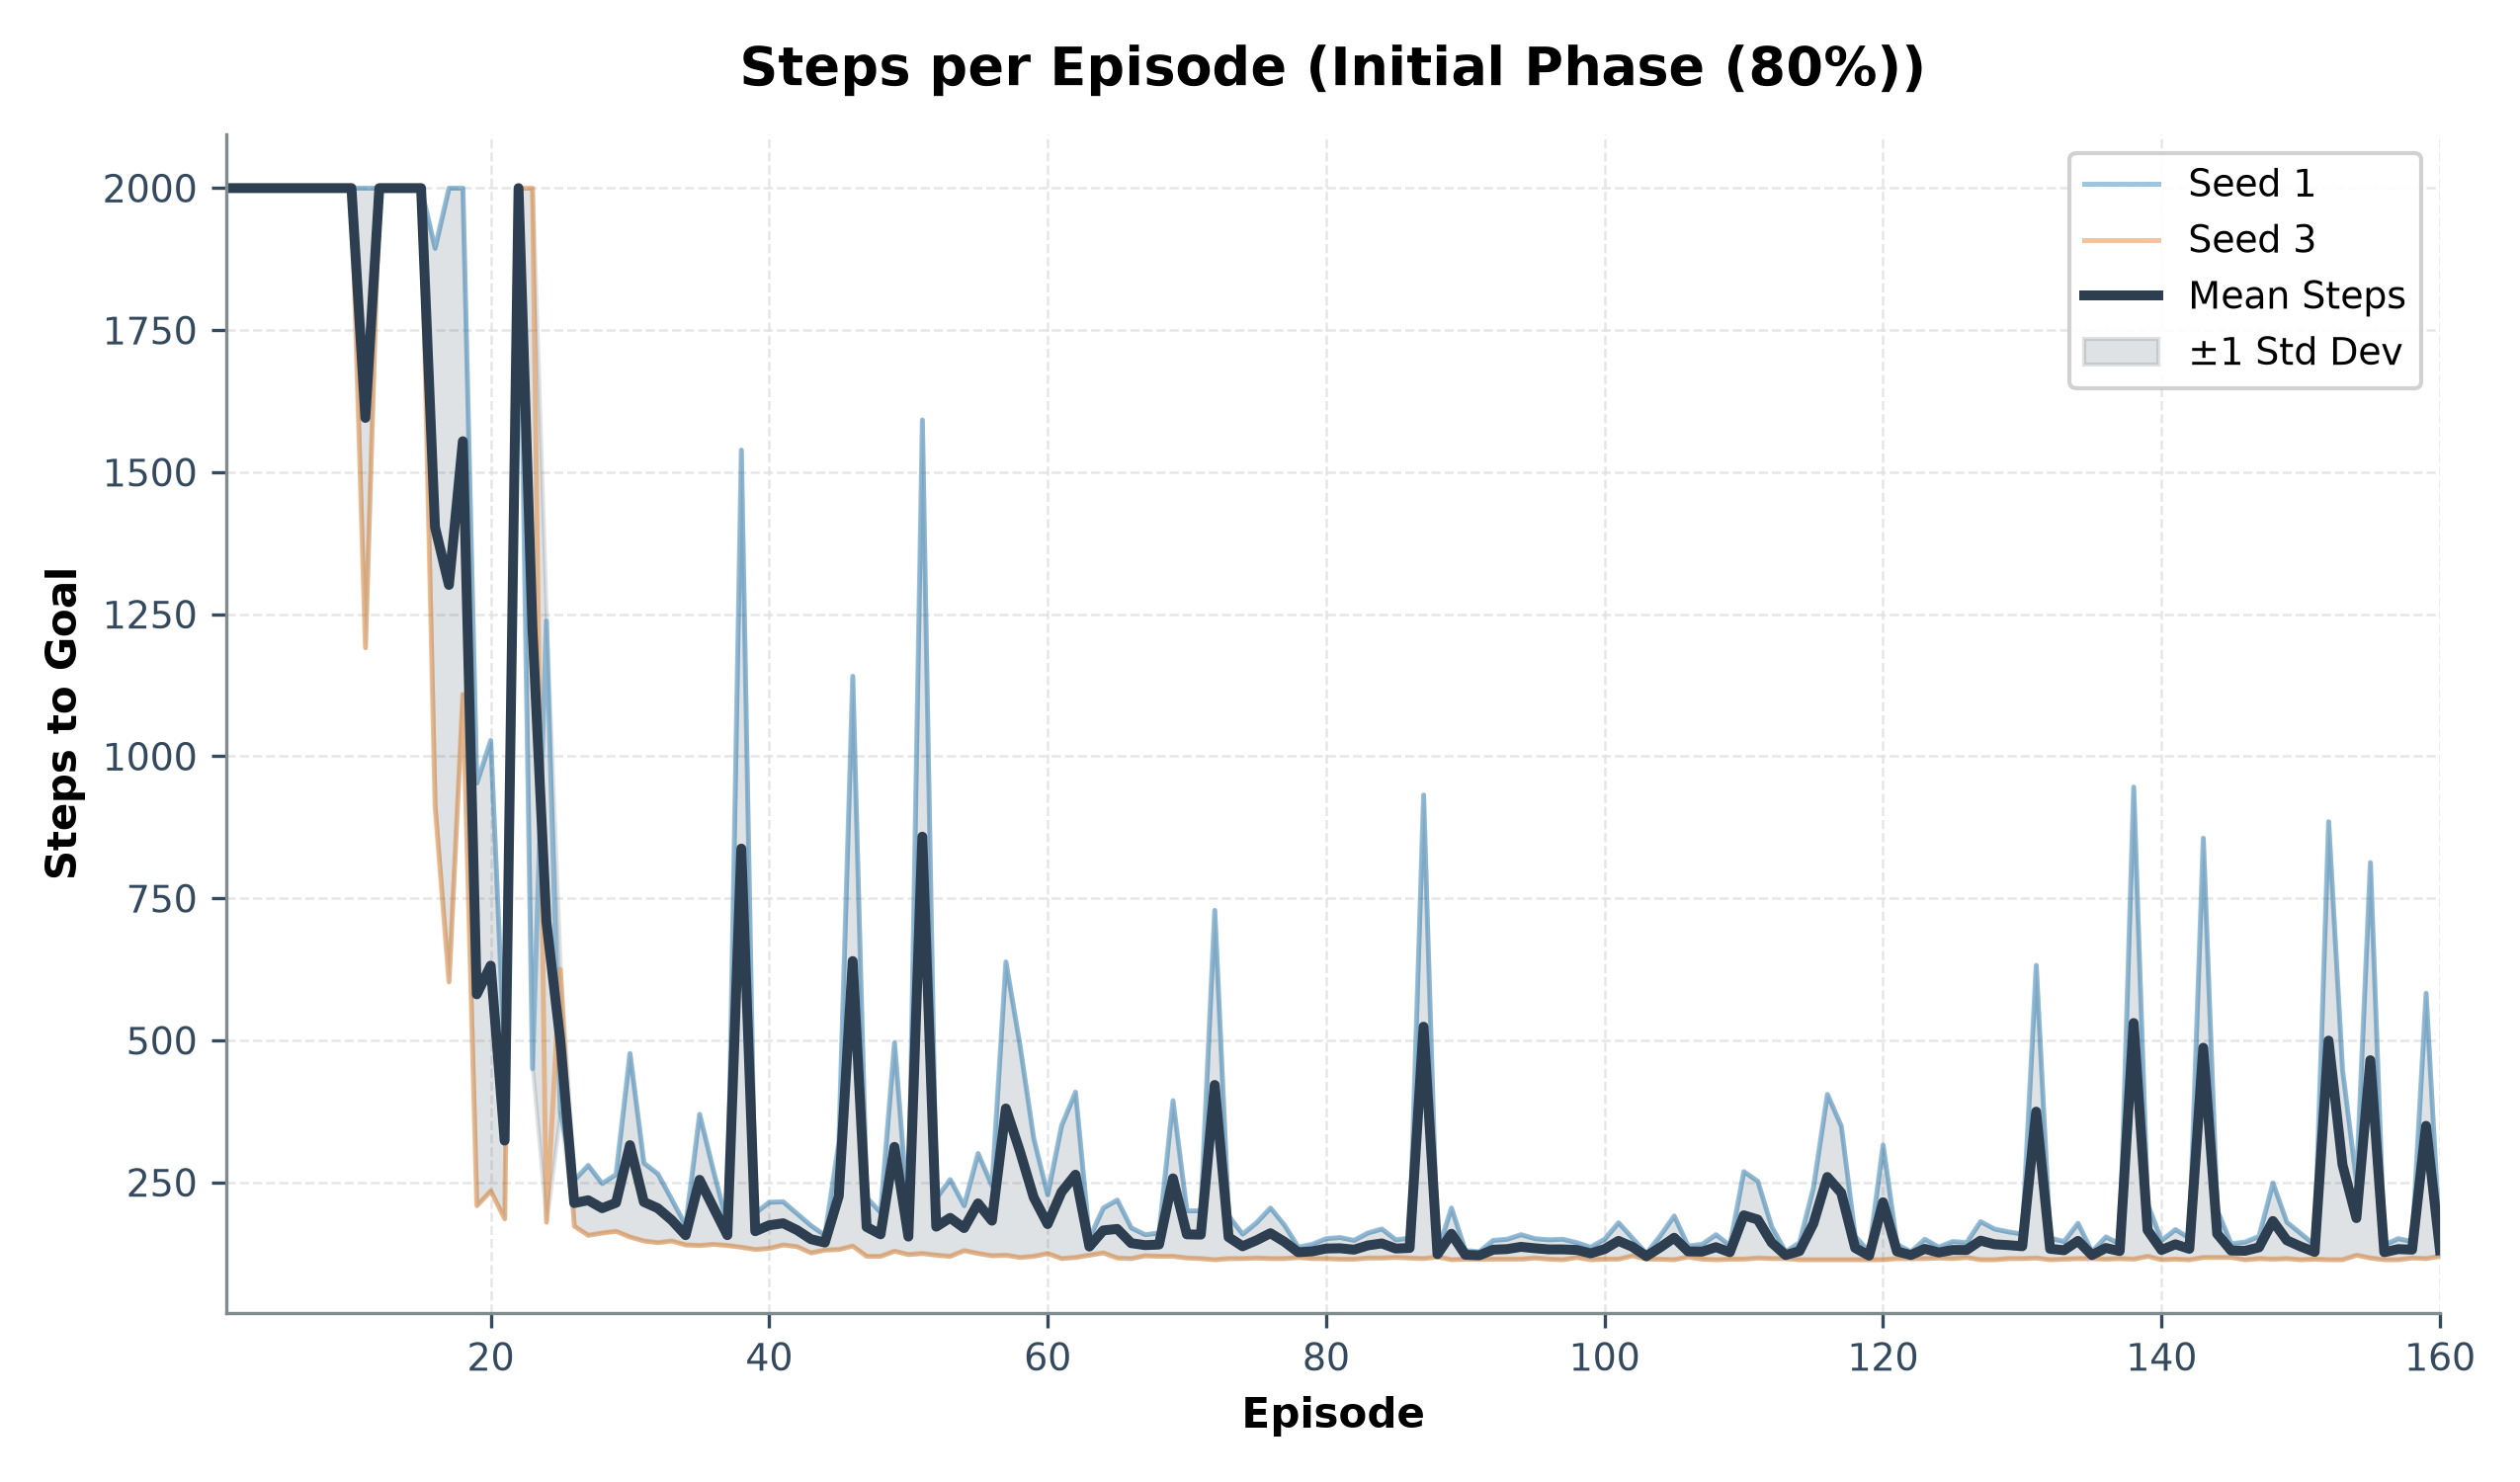

Values plotted in this chart, from the file beside it:
episode, seed_1_steps, seed_3_steps, mean_steps, std_steps
1, 2000, 2000, 2000, 0.0
2, 2000, 2000, 2000, 0.0
3, 2000, 2000, 2000, 0.0
4, 2000, 2000, 2000, 0.0
5, 2000, 2000, 2000, 0.0
6, 2000, 2000, 2000, 0.0
7, 2000, 2000, 2000, 0.0
8, 2000, 2000, 2000, 0.0
9, 2000, 2000, 2000, 0.0
10, 2000, 2000, 2000, 0.0
11, 2000, 1191, 1596, 404.5
12, 2000, 2000, 2000, 0.0
13, 2000, 2000, 2000, 0.0
14, 2000, 2000, 2000, 0.0
15, 2000, 2000, 2000, 0.0
16, 1894, 913, 1404, 490.5
17, 2000, 603, 1302, 698.5
18, 2000, 1109, 1554, 445.5
19, 953, 209, 581.0, 372.0
20, 1028, 235, 631.5, 396.5
21, 461, 186, 323.5, 137.5
22, 2000, 2000, 2000, 0.0
23, 450, 2000, 1225, 775.0
24, 1238, 180, 709.0, 529.0
25, 374, 625, 499.5, 125.5
26, 254, 173, 213.5, 40.5
27, 280, 157, 218.5, 61.5
28, 248, 161, 204.5, 43.5
29, 264, 164, 214.0, 50.0
30, 477, 154, 315.5, 161.5
31, 284, 147, 215.5, 68.5
32, 265, 144, 204.5, 60.5
33, 220, 147, 183.5, 36.5
34, 174, 140, 157.0, 17.0
35, 370, 139, 254.5, 115.5
36, 270, 141, 205.5, 64.5
37, 175, 139, 157.0, 18.0
38, 1539, 136, 837.5, 701.5
39, 196, 132, 164.0, 32.0
40, 215, 134, 174.5, 40.5
41, 216, 140, 178.0, 38.0
42, 195, 137, 166.0, 29.0
43, 174, 126, 150.0, 24.0
44, 157, 131, 144.0, 13.0
45, 320, 132, 226.0, 94.0
46, 1141, 138, 639.5, 501.5
47, 223, 120, 171.5, 51.5
48, 197, 120, 158.5, 38.5
49, 496, 129, 312.5, 183.5
50, 186, 123, 154.5, 31.5
51, 1592, 125, 858.5, 733.5
52, 222, 122, 172.0, 50.0
53, 255, 120, 187.5, 67.5
54, 209, 130, 169.5, 39.5
55, 301, 125, 213.0, 88.0
56, 244, 121, 182.5, 61.5
57, 638, 122, 380.0, 258.0
58, 493, 118, 305.5, 187.5
59, 327, 120, 223.5, 103.5
60, 228, 125, 176.5, 51.5
... 100 more rows
